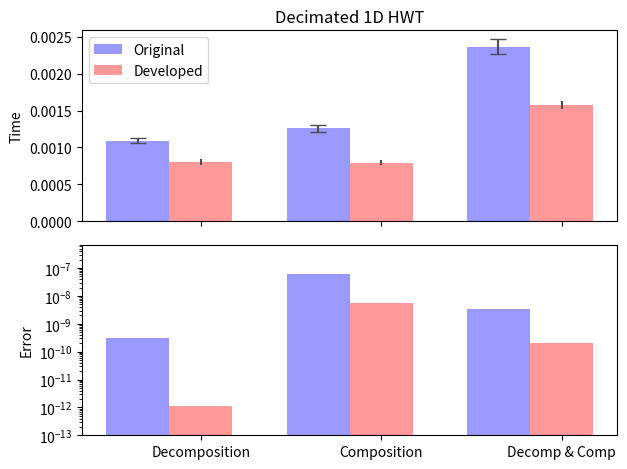

This figure's Python source:
"""
Bar chart demo with pairs of bars grouped for easy comparison.
"""
import numpy as np
import matplotlib.pyplot as plt


n_groups = 3

fig, ax = plt.subplots(nrows=2, sharex=True)

index = np.arange(n_groups)
bar_width = 0.35

opacity = 0.4
error_config = {'ecolor': '0.3'}

plt.sca(ax[0])

original = (0.00109071, 0.00125803, 0.00236344)
std_ori = (3.71057e-005, 4.4377e-005, 0.000101865)

developed = (0.000805147, 0.00079437, 0.00157319)
std_dev = (4.34346e-005, 2.91344e-005, 5.13007e-005)

plt.ylabel('Time')
plt.title('Decimated 1D HWT')
plt.xticks(index + bar_width, ('Decomposition', 'Composition', 'Decomp & Comp'))

rects1 = ax[0].bar(index, original, bar_width,
                 alpha=opacity,
                 color='b',
                 yerr=std_ori,
                 error_kw=error_config,
                 capsize=6.0,
                 label='Original')

rects2 = ax[0].bar(index + bar_width, developed, bar_width,
                 alpha=opacity,
                 color='r',
                 yerr=std_dev,
                 error_kw=error_config,
                 label='Developed')

plt.legend(loc='upper left')

plt.sca(ax[1])

originalError = (3.128662E-010, 6.332994E-008, 3.405148E-009)
developedError = (1.136868E-012, 5.587935E-009, 2.110028E-010)

plt.ylabel('Error')
plt.xticks(index + bar_width, ('Decomposition', 'Composition', 'Decomp & Comp'))
plt.ylim([1.000000E-013,7.000000E-007])
plt.yscale('log')

rectError1 = ax[1].bar(index, originalError, bar_width,
                 alpha=opacity,
                 color='b',
                 #yerr=std_ori,
                 error_kw=error_config,
                 label='Original')

rectError2 = ax[1].bar(index + bar_width, developedError, bar_width,
                 alpha=opacity,
                 color='r',
                 #yerr=std_ori,
                 error_kw=error_config,
                 label='Developed')

plt.tight_layout()
plt.show()
